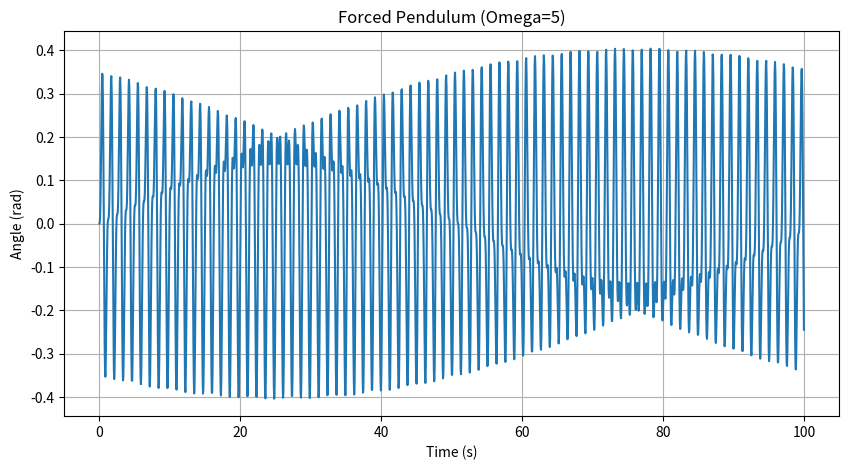

The matplotlib source for this figure: (Note: this script raises an exception after producing the figure.)
import numpy as np
import matplotlib.pyplot as plt
from scipy.integrate import solve_ivp

def forced_pendulum_ode(t, state, l, g, C, Omega):
    """
    受驱单摆的常微分方程
    state: [theta, omega]
    返回: [dtheta/dt, domega/dt]
    """
    # TODO: 在此实现受迫单摆的ODE方程
    theta,omega =state
    dtheta_dt = omega  #角速度
    domega_dt = -(g/l)*np.sin(theta)+(C/l)*np.cos(theta)*np.sin(Omega*t)
    return [dtheta_dt,domega_dt]

def solve_pendulum(l=0.1, g=9.81, C=2, Omega=5, t_span=(0,100), y0=[0,0]):
    """
    求解受迫单摆运动方程
    返回: t, theta
    """
    # TODO: 使用solve_ivp求解受迫单摆方程
    # 提示: 需要调用forced_pendulum_ode函数
    def ode_func(t,state):
        return forced_pendulum_ode(t,state,l,g,C,Omega)

    #调用solve_ivp求解
    sol = solve_ivp(ode_func,t_span,y0,
                    t_eval=np.linspace(t_span[0],t_span[1],2000),  #生成1000个时间点
                    method='Radau',  #适用于刚性问题
                    rtol=1e-6  #控制精度
                 )
    return sol.t,sol.y[0]  #返回时间和角度


def find_resonance(l=0.1, g=9.81, C=2, Omega_range=None, t_span=(0,200), y0=[0,0]):
    """
    寻找共振频率
    返回: Omega_range, amplitudes
    """
    # TODO: 实现共振频率查找功能
    # 提示: 需要调用solve_pendulum函数并分析结果
    if Omega_range is None:
        Omega_range=np.linspa(0.5,8,50)  #默认扫描范围

    amplitudes=[]
    for Omega in Omega_range:
        #求解单摆运动
        t,theta =solve_pendulum(1,g,C,Omega,t_span,y0)
        #计算稳态振幅（取后1/3数据）
        steady_start=int(0.66*len(theta))
        steady_theta=theta[steady_start:]
        #计算峰峰值并取半作为振幅
        amplitude = (np.max(steady_theta)-np.min(steady_theta))/2
        amplitudes.append(amplitude)
    return Omega_range,np.array(amplitudes)


def plot_results(t, theta, title):
    """绘制结果"""
    # 此函数已提供完整实现，学生不需要修改
    plt.figure(figsize=(10, 5))
    plt.plot(t, theta)
    plt.title(title)
    plt.xlabel('Time (s)')
    plt.ylabel('Angle (rad)')
    plt.grid(True)
    plt.show()

def main():
    """主函数"""
    # 任务1: 特定参数下的数值解与可视化
    # TODO: 调用solve_pendulum和plot_results
    t,theta = solve_pendulum(Omega=5)
    plot_results(t,theta,"Forced Pendulum (Omega=5)")

    # 任务2: 探究共振现象
    # TODO: 调用find_resonance并绘制共振曲线
    Omega_range, amplitudes = find_resonance()

    # 找到共振频率并绘制共振情况
    # TODO: 实现共振频率查找和绘图
    #绘制共振曲线
    plt.figure(figsize=(10, 5))
    plt.plot(Omega_range,amplitudes,'b-',label='Amplitudes')
    #标注固有频率（小角度近似）
    omega_natural=np.sqrt(9.81/0.1)
    plt.axvline(omega_natural,color='r',linestyle='--',label=f'Natural Frequency:{omega_natural:.2f}rad/s')
    plt.xlabel('Drive Frequency(rad/s)')
    plt.ylabel('Amplitude(rad)')
    plt.title('Resonance Curve')
    plt.legend()
    plt.grid(True)
    plt.show()

    #找到共振频率并绘制其时间序列
    resonance_Omega=Omega_range[np.argmax(amplitudes)]
    t_res,theta_res=solve_pendulum(Omega=resonance_Omega)
    plot_results(t_res,theta_res,f"Resonance at Omega={resonance_Omega:.2f}rad/s")


if __name__ == '__main__':
    main()
